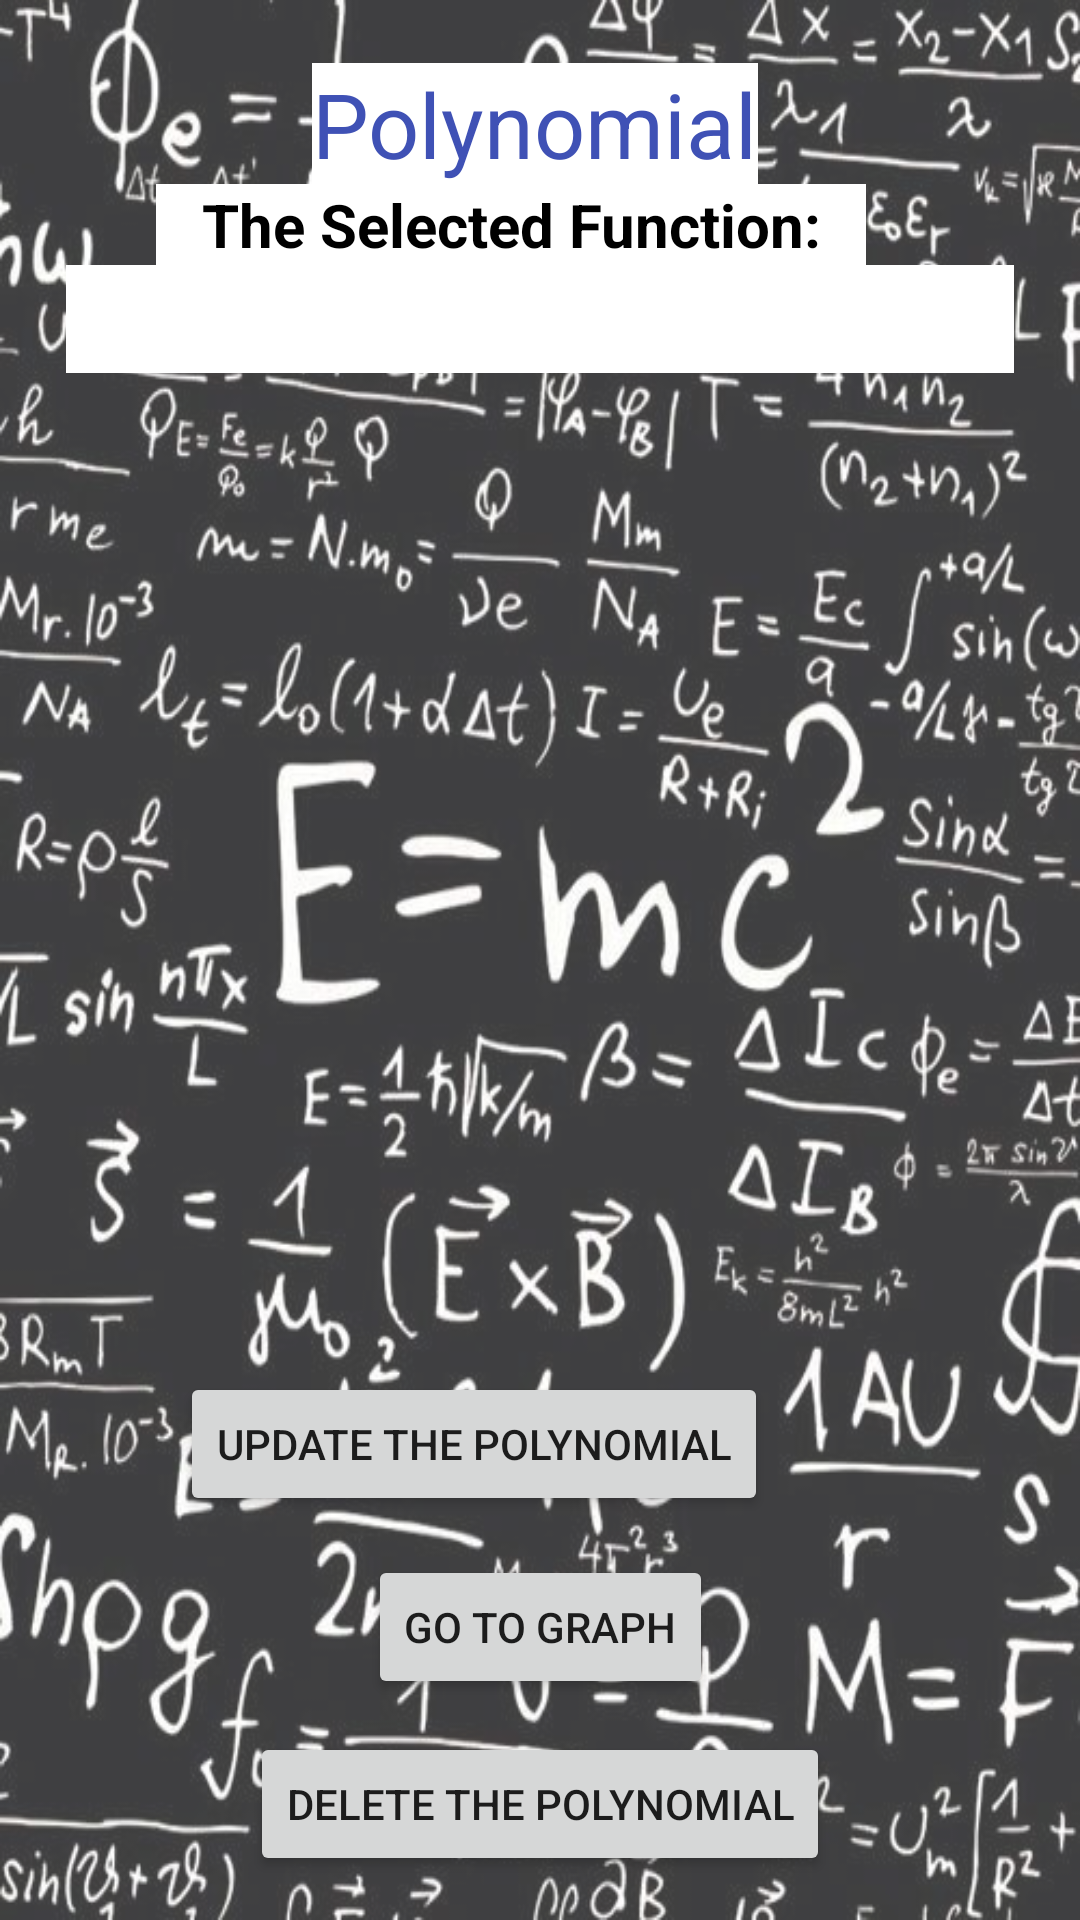

Layout XML and referenced resources for this Android screen:
<!-- AndroidManifest.xml: application theme Theme.Polynomial -->
<!-- res/layout/activity_polynomial_actions.xml -->
<?xml version="1.0" encoding="utf-8"?>
<androidx.constraintlayout.widget.ConstraintLayout xmlns:android="http://schemas.android.com/apk/res/android"
    xmlns:app="http://schemas.android.com/apk/res-auto"
    xmlns:tools="http://schemas.android.com/tools"
    android:layout_width="match_parent"
    android:layout_height="match_parent"
    android:background="@drawable/background"
    tools:context=".PolynomialActions">

    <TextView
        android:id="@+id/textView"
        android:layout_width="wrap_content"
        android:layout_height="wrap_content"
        android:layout_marginTop="32dp"
        android:layout_marginEnd="36dp"
        android:background="@color/white"
        android:text="Polynomial"
        android:textColor="#3F51B5"
        android:textSize="30sp"
        app:layout_constraintBottom_toTopOf="@+id/title1"
        app:layout_constraintEnd_toEndOf="@+id/title1"
        app:layout_constraintTop_toTopOf="parent"
        tools:ignore="MissingConstraints" />

    <Button
        android:id="@+id/updatePol"
        android:layout_width="wrap_content"
        android:layout_height="wrap_content"
        android:layout_marginStart="16dp"
        android:layout_marginBottom="13dp"
        android:onClick="updateThePol"
        android:text="Update the polynomial"
        app:layout_constraintBottom_toTopOf="@+id/updatePol2"
        app:layout_constraintStart_toStartOf="@+id/polsList"
        app:layout_constraintTop_toBottomOf="@+id/polsList"
        tools:ignore="MissingConstraints" />

    <Button
        android:id="@+id/updatePol2"
        android:layout_width="wrap_content"
        android:layout_height="wrap_content"
        android:layout_marginBottom="11dp"
        android:onClick="gotoGraph"
        android:text="Go To Graph"
        app:layout_constraintBottom_toTopOf="@+id/existPol"
        app:layout_constraintEnd_toEndOf="parent"
        app:layout_constraintStart_toStartOf="parent"
        app:layout_constraintTop_toBottomOf="@+id/updatePol"
        tools:ignore="MissingConstraints" />

    <Button
        android:id="@+id/existPol"
        android:layout_width="wrap_content"
        android:layout_height="wrap_content"
        android:layout_marginBottom="26dp"
        android:onClick="deleteThePol"
        android:text="Delete The Polynomial"
        app:layout_constraintBottom_toBottomOf="parent"
        app:layout_constraintEnd_toEndOf="parent"
        app:layout_constraintStart_toStartOf="parent"
        app:layout_constraintTop_toBottomOf="@+id/updatePol2"
        tools:ignore="MissingConstraints" />

    <TextView
        android:id="@+id/title1"
        android:layout_width="wrap_content"
        android:layout_height="wrap_content"
        android:layout_marginStart="30dp"
        android:background="@color/white"
        android:ems="10"
        android:gravity="center"
        android:text="@string/text1"
        android:textColor="@color/black"
        android:textSize="20sp"
        app:layout_constraintBottom_toTopOf="@+id/funcTitle"
        app:layout_constraintStart_toStartOf="@+id/funcTitle"
        app:layout_constraintTop_toBottomOf="@+id/textView"
        tools:ignore="MissingConstraints" />

    <TextView
        android:id="@+id/funcTitle"
        android:layout_width="316dp"
        android:layout_height="36dp"
        android:layout_marginStart="49dp"
        android:layout_marginEnd="49dp"
        android:layout_marginBottom="12dp"
        android:background="@color/white"
        android:ems="10"
        android:gravity="center"
        android:textColor="@color/black"
        android:textSize="20sp"
        app:layout_constraintBottom_toTopOf="@+id/polsList"
        app:layout_constraintEnd_toEndOf="parent"
        app:layout_constraintStart_toStartOf="parent"
        app:layout_constraintTop_toBottomOf="@+id/title1"
        tools:ignore="MissingConstraints" />

    <ListView
        android:id="@+id/polsList"
        android:layout_width="272dp"
        android:layout_height="307dp"
        android:layout_marginBottom="14dp"
        android:background="@drawable/border"
        android:descendantFocusability="beforeDescendants"
        app:layout_constraintBottom_toTopOf="@+id/updatePol"
        app:layout_constraintEnd_toEndOf="parent"
        app:layout_constraintStart_toStartOf="parent"
        app:layout_constraintTop_toBottomOf="@+id/funcTitle"
        tools:ignore="MissingConstraints" />

</androidx.constraintlayout.widget.ConstraintLayout>
<!-- resources referenced by this layout -->
<resources>
  <!-- drawable background: png bitmap (drawable, 371675 bytes) -->
  <string name="text1"><b>The Selected Function:</b></string>
  <style name="Theme.Polynomial" parent="Theme.MaterialComponents.DayNight.DarkActionBar">
          
          <item name="colorPrimary">@color/purple_500</item>
          <item name="colorPrimaryVariant">@color/purple_700</item>
          <item name="colorOnPrimary">@color/white</item>
          
          <item name="colorSecondary">@color/teal_200</item>
          <item name="colorSecondaryVariant">@color/teal_700</item>
          <item name="colorOnSecondary">@color/black</item>
          
          <item name="android:statusBarColor" tools:targetApi="l">?attr/colorPrimaryVariant</item>
          
      </style>
  <!-- not gathered from this repository: default colours our renderer supplied (Android Studio template values) -->
  <color name="purple_500">#FF6200EE</color>
  <color name="purple_700">#FF3700B3</color>
  <color name="teal_200">#FF03DAC5</color>
  <color name="teal_700">#FF018786</color>
  <color name="black">#FF000000</color>
  <color name="white">#FFFFFFFF</color>
</resources>
